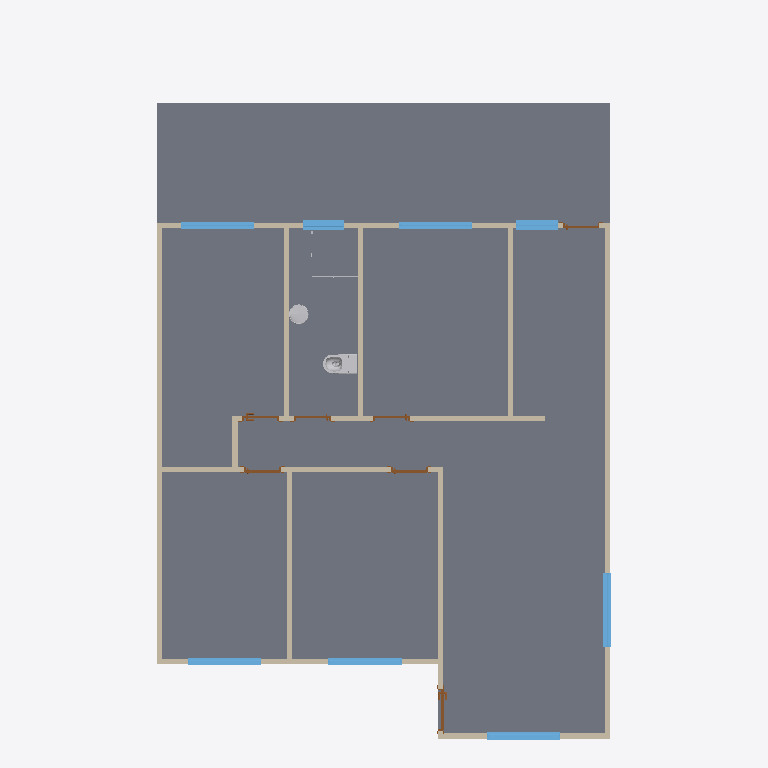
Plan cut of the same IFC building model at storey 'Nivel 1' (level 0.00 m, cut at 1.40 m), seen from above with north up, elements coloured by IFC class: 13 walls (beige), 8 windows (light blue), 7 doors (brown), 3 other elements (light grey), 2 slabs (grey). Cut surfaces are drawn darker.
Extent 8.7 m × 13.6 m × 6.1 m (x, y, z). Storeys (2): Nivel 1 at 0.00 m; Nivel 2 at 3.00 m. Elements (36): 13 IfcWall, 8 IfcWindow, 7 IfcDoor, 3 IfcSanitaryTerminal, 2 IfcRoof, 2 IfcSlab, 1 IfcCovering.

HEADER;
FILE_DESCRIPTION(('ViewDefinition [DesignTransferView_V1.0]','RevitIdentifiers [VersionGUID: 105186ee-79f0-43f3-a617-671ce719c6dd, NumberOfSaves: 32]','CoordinateReference [CoordinateBase: Punto base del proyecto, ProjectSite: Emplazamiento por defecto]'),'2;1');
FILE_NAME('0001','2023-08-31T20:56:33-03:00',(''),(''),'ODA SDAI 23.12','Autodesk Revit 24.0.5.432 (ESP) - IFC 24.0.5.432','');
FILE_SCHEMA(('IFC4'));
ENDSEC;
DATA;
#90=IFCPROJECT('21Nqpm0qPDahMIVcIfepvV',#18,'0001',$,$,'Nombre de proyecto','Estado de proyecto',(#85),#81);
#106=IFCSITE('21Nqpm0qPDahMIVcIfepvT',#18,'Default',$,$,#105,$,$,.ELEMENT.,$,$,$,$,$);
#95=IFCBUILDING('21Nqpm0qPDahMIVcIfepvU',#18,'',$,$,#93,$,'',.ELEMENT.,$,$,$);
#98=IFCBUILDINGSTOREY('29TFpHBYXAnw12nix37b4C',#18,'Nivel 1',$,'Nivel:Nivel 1',#97,$,'Nivel 1',.ELEMENT.,0.0);
#102=IFCBUILDINGSTOREY('29TFpHBYXAnw12nix37bGc',#18,'Nivel 2',$,'Nivel:Nivel 1',#101,$,'Nivel 2',.ELEMENT.,2.9999999999999996);
#1543=IFCSLAB('2MxJFqA01C6hqwaeldspRT',#18,'Suelo:Por defecto - 30 cm:166129',$,'Suelo:Por defecto - 30 cm',#1517,#1542,'166129',.FLOOR.);
#9875=IFCSLAB('2MxJFqA01C6hqwaeldsoat',#18,'Suelo:Por defecto - 30 cm:169755',$,'Suelo:Por defecto - 30 cm',#9859,#9874,'169755',.FLOOR.);
#1188=IFCWALL('2MxJFqA01C6hqwaeldspn6',#18,'Muro básico:Partición con capa de yeso:164458',$,'Muro básico:Partición con capa de yeso',#1176,#1187,'164458',.NOTDEFINED.);
#1233=IFCWALL('2MxJFqA01C6hqwaeldspq9',#18,'Muro básico:Partición con capa de yeso:164645',$,'Muro básico:Partición con capa de yeso',#1221,#1232,'164645',.NOTDEFINED.);
#1103=IFCWALL('2MxJFqA01C6hqwaeldsp_q',#18,'Muro básico:Partición con capa de yeso:164248',$,'Muro básico:Partición con capa de yeso',#1091,#1102,'164248',.NOTDEFINED.);
#1061=IFCWALL('2MxJFqA01C6hqwaeldsy0t',#18,'Muro básico:Partición con capa de yeso:163355',$,'Muro básico:Partición con capa de yeso',#1049,#1060,'163355',.NOTDEFINED.);
#1319=IFCWALL('2MxJFqA01C6hqwaeldspXX',#18,'Muro básico:Partición con capa de yeso:165453',$,'Muro básico:Partición con capa de yeso',#1307,#1318,'165453',.NOTDEFINED.);
#1404=IFCWALL('2MxJFqA01C6hqwaeldspaq',#18,'Muro básico:Partición con capa de yeso:165656',$,'Muro básico:Partición con capa de yeso',#1392,#1403,'165656',.NOTDEFINED.);
#1446=IFCWALL('2MxJFqA01C6hqwaeldspc0',#18,'Muro básico:Partición con capa de yeso:165804',$,'Muro básico:Partición con capa de yeso',#1434,#1445,'165804',.NOTDEFINED.);
#1488=IFCWALL('2MxJFqA01C6hqwaeldspQC',#18,'Muro básico:Partición con capa de yeso:166048',$,'Muro básico:Partición con capa de yeso',#1476,#1487,'166048',.NOTDEFINED.);
#1019=IFCWALL('2MxJFqA01C6hqwaeldsyFg',#18,'Muro básico:Partición con capa de yeso:163270',$,'Muro básico:Partición con capa de yeso',#1007,#1018,'163270',.NOTDEFINED.);
#1361=IFCWALL('2MxJFqA01C6hqwaeldspYN',#18,'Muro básico:Partición con capa de yeso:165563',$,'Muro básico:Partición con capa de yeso',#1349,#1360,'165563',.NOTDEFINED.);
#913=IFCWALL('2MxJFqA01C6hqwaeldsyCh',#18,'Muro básico:Partición con capa de yeso:163079',$,'Muro básico:Partición con capa de yeso',#898,#912,'163079',.NOTDEFINED.);
#49212=IFCSANITARYTERMINAL('2$DrGElK9FaPOKXzyBCa$R',#18,'200209 D-Neo Floor-mounted toilet for combinationSanitary_Toilets_DURAVIT_200209-D-Neo-Floor-mounted-toilet-for-co:Default:173622',$,'200209 D-Neo Floor-mounted toilet for combinationSanitary_Toilets_DURAVIT_200209-D-Neo-Floor-mounted-toilet-for-co:Default',#49211,#49205,'173622',.WCSEAT.);
#3206=IFCWINDOW('2MxJFqA01C6hqwaeldsoxo',#18,'Ventana simple:120 x 140 cm 2:168158',$,'Ventana simple:120 x 140 cm 2',#58394,#3202,'168158',1.2000000000000002,1.4000000000000001,.WINDOW.,.NOTDEFINED.,$);
#3171=IFCWINDOW('2MxJFqA01C6hqwaeldsowq',#18,'Ventana simple:120 x 140 cm 2:168088',$,'Ventana simple:120 x 140 cm 2',#58374,#3167,'168088',1.2000000000000002,1.4000000000000001,.WINDOW.,.NOTDEFINED.,$);
#1146=IFCWALL('2MxJFqA01C6hqwaeldsp$H',#18,'Muro básico:Partición con capa de yeso:164349',$,'Muro básico:Partición con capa de yeso',#1134,#1145,'164349',.NOTDEFINED.);
#3137=IFCWINDOW('2MxJFqA01C6hqwaeldsov6',#18,'Ventana simple:120 x 140 cm 2:168042',$,'Ventana simple:120 x 140 cm 2',#58292,#3133,'168042',1.2000000000000002,1.4000000000000001,.WINDOW.,.NOTDEFINED.,$);
#3000=IFCWINDOW('2MxJFqA01C6hqwaeldsp1Q',#18,'Ventana simple:120 x 140 cm 2:167542',$,'Ventana simple:120 x 140 cm 2',#58517,#2996,'167542',1.2000000000000002,1.4000000000000001,.WINDOW.,.NOTDEFINED.,$);
#3101=IFCWINDOW('2MxJFqA01C6hqwaeldsova',#18,'Ventana simple:120 x 140 cm 2:168008',$,'Ventana simple:120 x 140 cm 2',#58272,#3097,'168008',1.2000000000000002,1.4000000000000001,.WINDOW.,.NOTDEFINED.,$);
#3067=IFCWINDOW('2MxJFqA01C6hqwaeldsouw',#18,'Ventana simple:120 x 140 cm 2:167958',$,'Ventana simple:120 x 140 cm 2',#58537,#3063,'167958',1.2000000000000002,1.4000000000000001,.WINDOW.,.NOTDEFINED.,$);
#4262=IFCWINDOW('2MxJFqA01C6hqwaeldsoyN',#18,'Ventana simple:80 x 80 cm:168251',$,'Ventana simple:80 x 80 cm',#58497,#4258,'168251',0.7999999999999997,0.8,.WINDOW.,.NOTDEFINED.,$);
#4204=IFCWINDOW('2MxJFqA01C6hqwaeldsoyZ',#18,'Ventana simple:80 x 80 cm:168207',$,'Ventana simple:80 x 80 cm',#58557,#4200,'168207',0.7999999999999997,0.8,.WINDOW.,.NOTDEFINED.,$);
#1277=IFCWALL('2MxJFqA01C6hqwaeldspkJ',#18,'Muro básico:Partición con capa de yeso:165311',$,'Muro básico:Partición con capa de yeso',#1265,#1276,'165311',.NOTDEFINED.);
#57765=IFCSANITARYTERMINAL('2$DrGElK9FaPOKXzyBCb52',#18,'Lavm_Spazio_Corona:Lavm_Spazio_Blanco_Corona:178351',$,'Lavm_Spazio_Corona:Lavm_Spazio_Blanco_Corona',#57764,#57758,'178351',.SINK.);
#8456=IFCDOOR('2MxJFqA01C6hqwaeldson0',#18,'Puerta de 1 hoja:80 x 210 cm:168556',$,'Puerta de 1 hoja:80 x 210 cm',#58354,#8452,'168556',2.099999999999983,0.8,.DOOR.,.NOTDEFINED.,$);
#7071=IFCDOOR('2MxJFqA01C6hqwaeldsomL',#18,'Puerta de 1 hoja:70 x 210 cm:168505',$,'Puerta de 1 hoja:70 x 210 cm',#58313,#7067,'168505',2.099999999999983,0.699999999999999,.DOOR.,.NOTDEFINED.,$);
#7095=IFCDOOR('2MxJFqA01C6hqwaeldsonq',#18,'Puerta de 1 hoja:70 x 210 cm:168536',$,'Puerta de 1 hoja:70 x 210 cm',#58334,#7091,'168536',2.099999999999983,0.7000000000000012,.DOOR.,.NOTDEFINED.,$);
#5634=IFCDOOR('2MxJFqA01C6hqwaeldso$g',#18,'Puerta de 1 hoja:70 x 210 cm:168390',$,'Puerta de 1 hoja:70 x 210 cm',#58414,#5630,'168390',2.099999999999983,0.7000000000000012,.DOOR.,.NOTDEFINED.,$);
#7048=IFCDOOR('2MxJFqA01C6hqwaeldsomv',#18,'Puerta de 1 hoja:70 x 210 cm:168469',$,'Puerta de 1 hoja:70 x 210 cm',#58456,#7044,'168469',2.099999999999983,0.699999999999999,.DOOR.,.NOTDEFINED.,$);
#7023=IFCDOOR('2MxJFqA01C6hqwaeldso$2',#18,'Puerta de 1 hoja:70 x 210 cm:168430',$,'Puerta de 1 hoja:70 x 210 cm',#58435,#7019,'168430',2.099999999999983,0.7000000000000012,.DOOR.,.NOTDEFINED.,$);
#9839=IFCDOOR('2MxJFqA01C6hqwaeldsogm',#18,'Puerta de 1 hoja:70 x 210 cm:169116',$,'Puerta de 1 hoja:70 x 210 cm',#58477,#9835,'169116',2.099999999999983,0.699999999999999,.DOOR.,.NOTDEFINED.,$);
#57223=IFCSANITARYTERMINAL('2$DrGElK9FaPOKXzyBCaAQ',#18,'Skoga Folding Corner 90x90Sanitary_Shower-screens_Svedbergs_Skoga_Folding-corner_90x90:Svedbergs Skoga Folding Corner - 90x90 cm - Aluminium Mat/Clear Glass:174967',$,'Skoga Folding Corner 90x90Sanitary_Shower-screens_Svedbergs_Skoga_Folding-corner_90x90:Svedbergs Skoga Folding Corner - 90x90 cm - Aluminium Mat/Clear Glass',#57222,#57216,'174967',.SHOWER.);
ENDSEC;